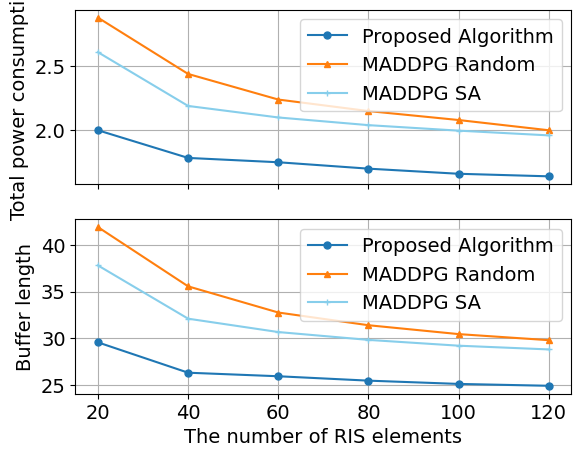

Write the Python code that produced this figure.
import matplotlib.pyplot as plt
from matplotlib import rcParams


rcParams['font.family'] = 'Times New Roman'
plt.rcParams.update({'font.size': 14})

x = [20, 40, 60, 80, 100, 120]

x3 = [2.88, 2.44, 2.24, 2.15, 2.08, 2]
y3 = [41.9, 35.56, 32.76, 31.4, 30.45, 29.8]

x2 = [2.61, 2.19, 2.1, 2.04, 1.997, 1.96]
y2 = [37.8, 32.1, 30.67, 29.83, 29.21, 28.81]

x1 = [2, 1.783867, 1.75, 1.7, 1.66, 1.64]
y1 = [29.567, 26.32, 25.94, 25.47, 25.12, 24.92]

# 创建图像和子图
fig, (ax1, ax2) = plt.subplots(2, 1, sharex=True)

ax1.plot(x, x1, 'o-', markersize=5, linestyle='solid', label='Proposed Algorithm')
ax1.plot(x, x3, '^-', markersize=5, linestyle='solid', label='MADDPG Random')
ax1.plot(x, x2, '+-', markersize=5, linestyle='solid', color='skyblue', label='MADDPG SA')

ax1.set_ylabel('Total power consumption')  # 添加y轴标签

ax2.plot(x, y1, 'o-', markersize=5, linestyle='solid', label='Proposed Algorithm')
ax2.plot(x, y3, '^-', markersize=5, linestyle='solid', label='MADDPG Random')
ax2.plot(x, y2, '+-', markersize=5, linestyle='solid', color='skyblue', label='MADDPG SA')

ax2.set_ylabel('Buffer length', fontsize=14)  # 添加y轴标签
ax2.set_xlabel('The number of RIS elements', fontsize=14)

# 调整子图位置
plt.subplots_adjust(top=0.95, bottom=0.15)

ax1.grid(True)
ax2.grid(True)

# 添加图例
ax1.legend()
ax2.legend()

plt.savefig('what.png')
plt.show()
